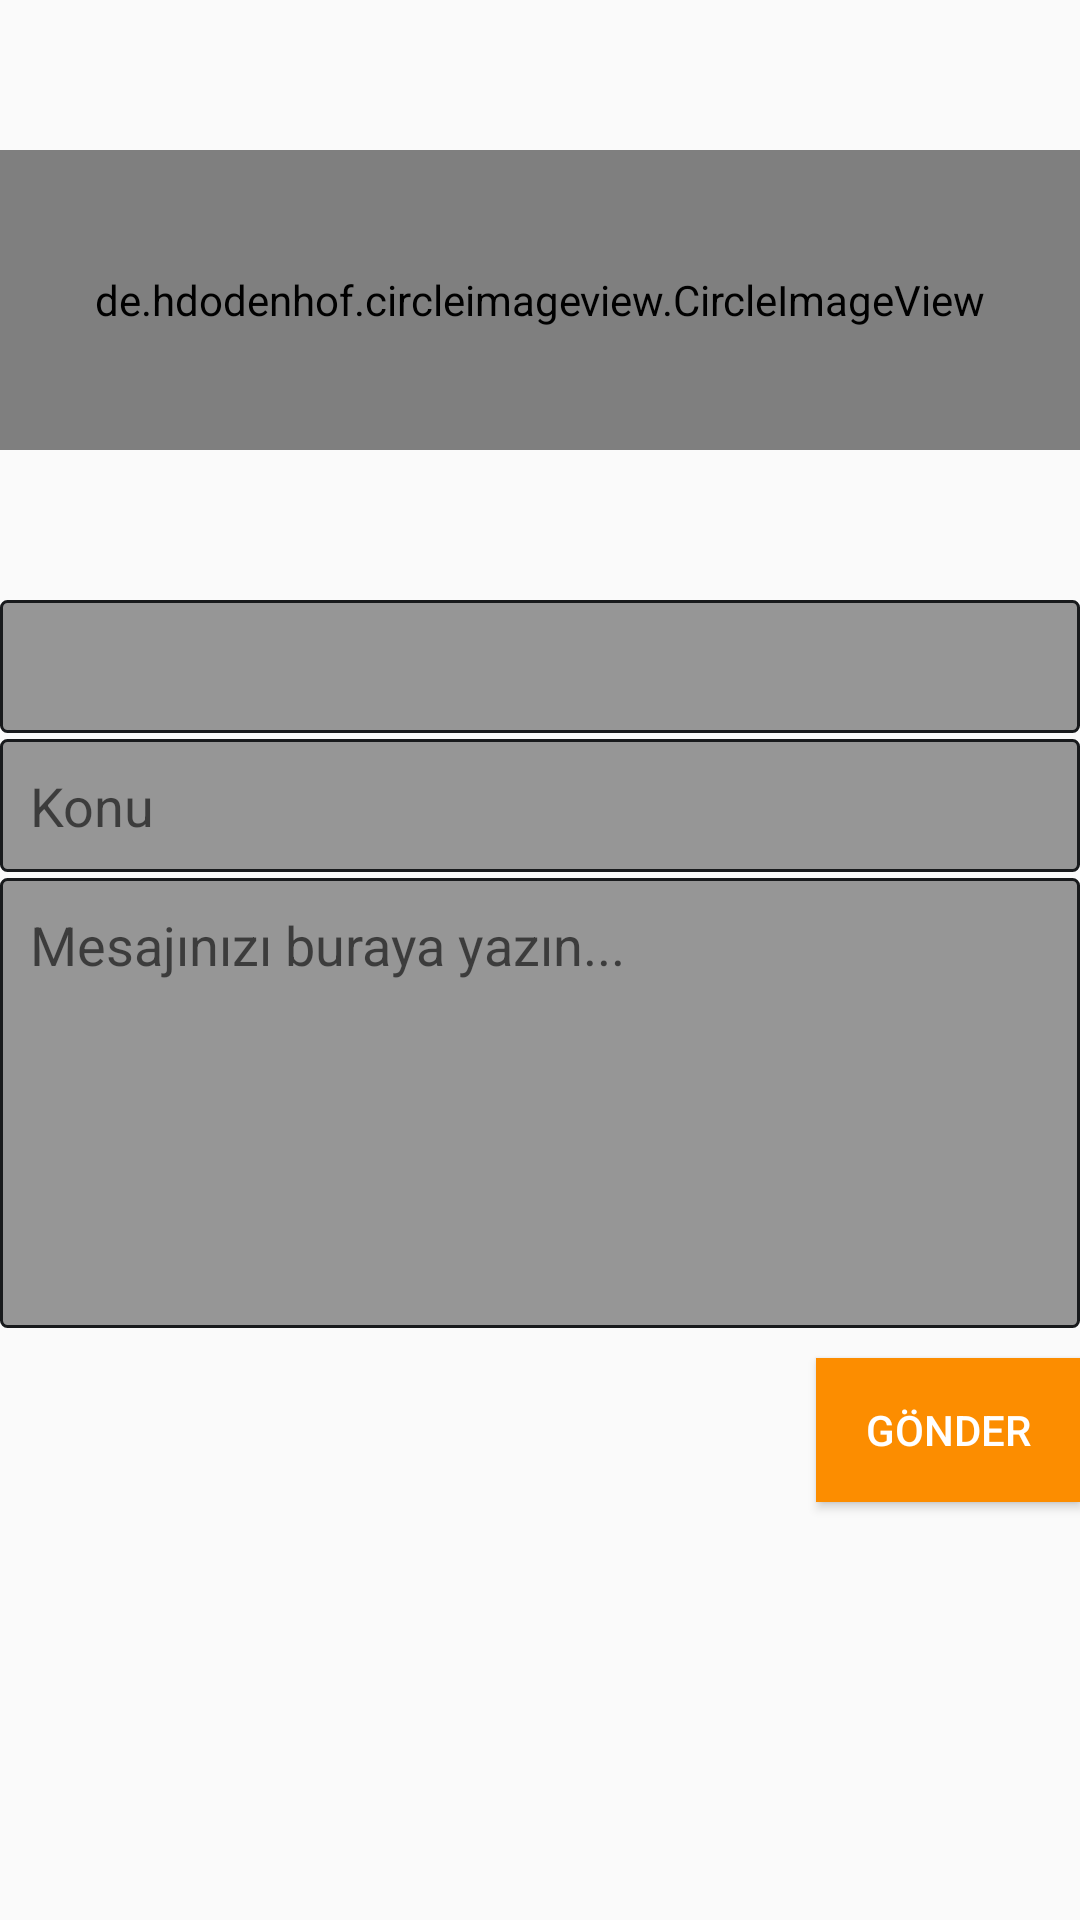

Here is an Android app screen rendered from its layout file. Give the layout XML and the strings, colors and styles it references.
<!-- AndroidManifest.xml: application theme Theme.FoodieApp -->
<!-- res/layout/fragment_help.xml -->
<?xml version="1.0" encoding="utf-8"?>
<layout
    xmlns:android="http://schemas.android.com/apk/res/android"
    xmlns:app="http://schemas.android.com/apk/res-auto"
    xmlns:tools="http://schemas.android.com/tools">
<LinearLayout
    android:layout_width="match_parent"
    android:layout_height="match_parent"
    android:orientation="vertical"
   android:layout_margin="10dp"
    tools:context=".view.HelpFragment">



    
    <de.hdodenhof.circleimageview.CircleImageView
        xmlns:app="http://schemas.android.com/apk/res-auto"
        android:id="@+id/logo"
        android:layout_marginVertical="50dp"
        android:layout_width="match_parent"
        android:layout_height="100dp"
        android:src="@drawable/foodie"
        app:civ_border_width="1dp"
        app:civ_border_color="#FFFFFF"/>


    <EditText
        android:id="@+id/recipientEt"
        android:layout_width="match_parent"
        android:layout_height="wrap_content"
        android:background="@drawable/edit_text_background"
        android:inputType="none"
        android:textColorHint="@color/black"
        android:enabled="false"
        android:padding="10dp"
        android:textColor="@color/black" />
    
    <EditText
        android:id="@+id/subjectEt"
        android:layout_width="match_parent"
        android:layout_height="wrap_content"
        android:background="@drawable/edit_text_background"
        android:hint="Konu"
        android:layout_marginTop="2dp"
        android:layout_marginBottom="2dp"
        android:inputType="text|textCapSentences"
        android:padding="10dp"
        android:textColor="@color/black" />

    
    <EditText
        android:id="@+id/messageEt"
        android:layout_width="match_parent"
        android:layout_height="wrap_content"
        android:background="@drawable/edit_text_background"
        android:gravity="start"
        android:hint="Mesajınızı buraya yazın..."
        android:inputType="text|textCapSentences"
        android:minHeight="150dp"
        android:padding="10dp"
        android:textColor="@color/black" />

    
    <androidx.appcompat.widget.AppCompatButton
        android:id="@+id/sendEmailBtn"
        style="@style/Base.Widget.AppCompat.Button.Colored"
        android:layout_width="wrap_content"
        android:layout_height="wrap_content"
        android:layout_marginVertical="10dp"
        android:background="@drawable/button_selector"
        android:layout_gravity="end"
        android:text="gönder" />






</LinearLayout>





</layout>
<!-- resources referenced by this layout -->
<resources>
  <color name="black">#FF000000</color>
  <!-- drawable button_selector (drawable) -->
  <?xml version="1.0" encoding="utf-8"?>
  <selector xmlns:android="http://schemas.android.com/apk/res/android">
      <item>
          <shape>
              <gradient
                  android:angle="90"
                  android:startColor="#FC8D00"
                  android:endColor="#FC8D00"
                  android:type="linear" />
          </shape>
      </item>
  </selector>
  <!-- drawable edit_text_background (drawable) -->
  <?xml version="1.0" encoding="utf-8"?>
  <selector xmlns:android="http://schemas.android.com/apk/res/android"
      android:layout_height="wrap_content"
      android:layout_width="wrap_content">
      <item>
          <shape android:shape="rectangle">
              <solid android:color="#66000000"/>
              <corners android:radius="2dp" />
              <stroke
                  android:width="1dp"
                  android:color="#181A1C"
                  />
          </shape>
      </item>
  </selector>
  <style name="Theme.FoodieApp" parent="Theme.AppCompat.DayNight.NoActionBar">
          
          <item name="colorPrimary">@color/orange</item>
          <item name="colorPrimaryVariant">@color/orange</item>
          <item name="colorOnPrimary">@color/white</item>
          
          <item name="colorSecondary">@color/teal_200</item>
          <item name="colorSecondaryVariant">@color/teal_700</item>
          <item name="colorOnSecondary">@color/black</item>
          
          <item name="android:statusBarColor" tools:targetApi="l">?attr/colorPrimaryVariant</item>
          
      </style>
  <color name="orange">#FFFC8D00</color>
  <color name="white">#FFFFFFFF</color>
  <color name="teal_200">#FF03DAC5</color>
  <color name="teal_700">#FF018786</color>
</resources>
